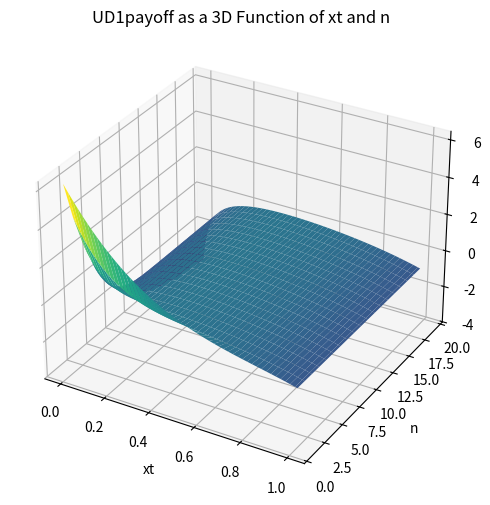

Write Python code to recreate this figure.
import numpy as np
import matplotlib.pyplot as plt
from mpl_toolkits.mplot3d import Axes3D


# 定义函数 UD1payoff
def UD1payoff(xt, n, pe, round):
    # 博弈初始配置
    # 端口开放
    vh = 4
    # 端口关闭
    vl = 2
    # 测绘成本
    c = 2
    # 端口不响应成本
    x = 4
    # 攻击方耐心
    t = 1
    # 自然选择概率
    p = 0.5
    # 西塔
    # 递归轮次

    # 耐心随轮次指数增长
    # 递归结束条件
    if round == n:
        UD1 = pe * (
            xt * (-(t**n) * vh + (n + 1) * c - (n * x))
            + (1 - xt) * ((t**n) * vh + (n + 1) * c - (n - 1) * x)
        ) + (1 - pe) * ((t ** (n - 1)) * vh + n * c - n * x)

        return UD1
    elif round == 0:
        UD1 = pe * (
            xt * (-(t**round) * vh + (round + 1) * c - (round * x))
            + (1 - xt) * (UD1payoff(xt, n, pe * (1 - xt), round + 1))
        ) + (1 - pe) * (vh + round * c - round * x)
        return UD1
    else:
        UD1 = pe * (
            xt * (-(t**round) * vh + (round + 1) * c - (round * x))
            + (1 - xt) * (UD1payoff(xt, n, pe * (1 - xt), round + 1))
        ) + (1 - pe) * ((t ** (round - 1)) * vh + round * c - round * x)

        return UD1


# 创建变量范围
xt_values = np.linspace(0, 1, 100)  # 变量 xt 的范围
n_values = np.arange(1, 20)  # 变量 n 的范围

# 创建网格
X, Y = np.meshgrid(xt_values, n_values)

# 计算函数的值
UD1_values = np.empty_like(X)

for i in range(len(n_values)):
    for j in range(len(xt_values)):
        UD1_values[i, j] = UD1payoff(X[i, j], Y[i, j], 0.8, 0)

# 绘制三维曲面图
fig = plt.figure(figsize=(10, 6))
ax = fig.add_subplot(111, projection="3d")

# 绘制曲面
ax.plot_surface(X, Y, UD1_values, cmap="viridis")

# 添加标签
ax.set_xlabel("xt")
ax.set_ylabel("n")
ax.set_zlabel("UD1payoff")
ax.set_title("UD1payoff as a 3D Function of xt and n")

# 显示图形
plt.show()
